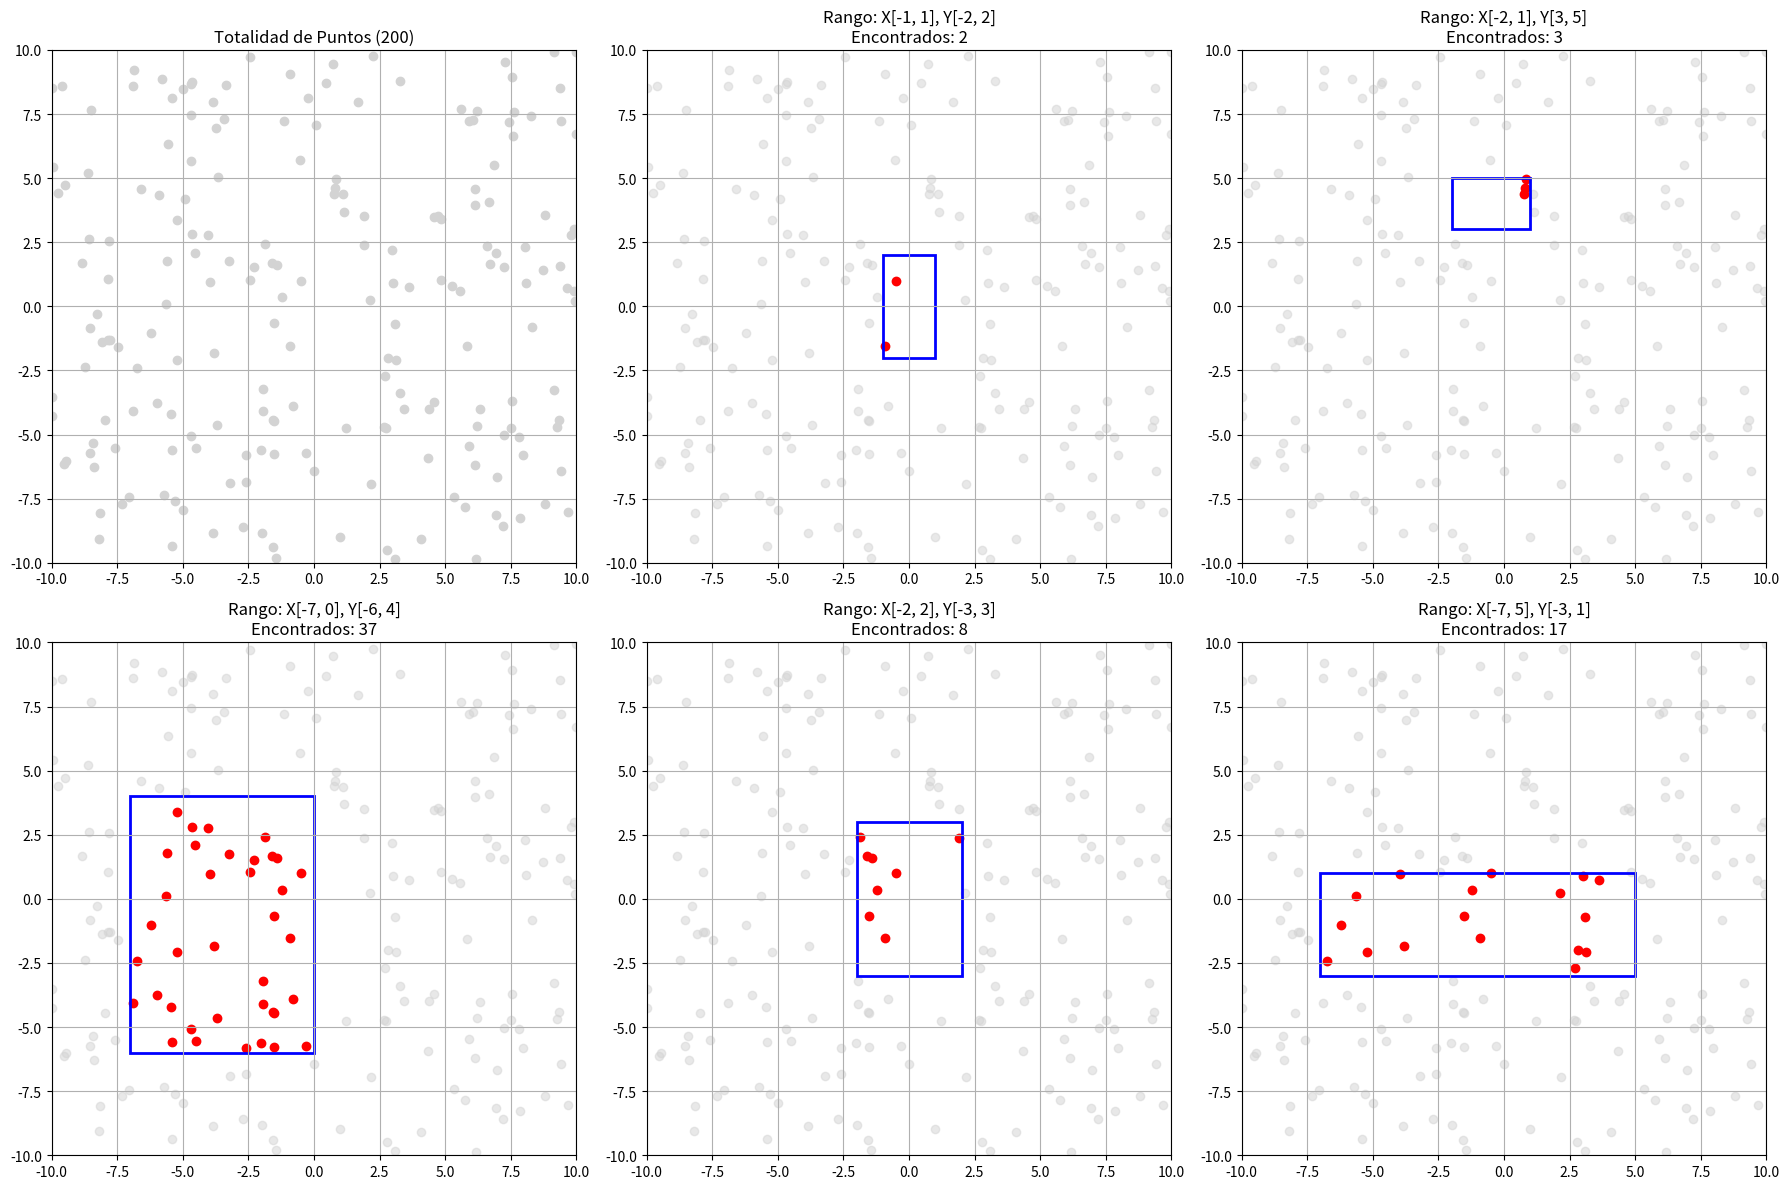

The matplotlib source for this figure:
import matplotlib.pyplot as plt
import matplotlib.patches as patches
import random

# --- Clase Nodo y Estructura KD-Tree ---
class Node:
    def __init__(self, point=None, left=None, right=None, split_axis=None, split_value=None):
        self.point = point          # Valor si es hoja
        self.left = left            # Hijo izquierdo
        self.right = right          # Hijo derecho
        self.split_axis = split_axis # Eje de división (0=x, 1=y)
        self.split_value = split_value # Valor de la mediana

class KDTree:
    def __init__(self, points):
        self.root = self.build_kd_tree(points, depth=0)

    def build_kd_tree(self, points, depth):
        """
        Implementación del algoritmo de la diapositiva 22.
        """
        if not points:
            return None
        
        k = 2 # Dimensión (2D)
        axis = depth % k # Alternar ejes: par->x, impar->y (Slide 22)
        
        # Caso base: Si es un solo punto, regresar nodo hoja (Slide 22)
        if len(points) == 1:
            return Node(point=points[0])
        
        # Ordenar puntos y encontrar la mediana
        points.sort(key=lambda x: x[axis])
        mid = len(points) // 2
        median_point = points[mid]
        
        # El valor de división es la coordenada del punto mediano
        split_value = median_point[axis]
        
        # Dividir conjuntos (Slide 22)
        # points_left: incluye la mediana según la lógica común de partición <=
        points_left = points[:mid]
        points_right = points[mid:]
        
        node = Node(split_axis=axis, split_value=split_value)
        node.left = self.build_kd_tree(points_left, depth + 1)
        node.right = self.build_kd_tree(points_right, depth + 1)
        
        return node

    def search(self, x_range, y_range):
        found_points = []
        region = {'x': x_range, 'y': y_range}
        self.search_kd_tree(self.root, region, found_points)
        return found_points

    def search_kd_tree(self, node, region, found):
        """
        Implementación del algoritmo de la diapositiva 35.
        """
        if node is None:
            return

        # Si es nodo hoja (Slide 35)
        if node.point is not None:
            px, py = node.point
            # Reporta si está dentro de la región
            if (region['x'][0] <= px <= region['x'][1] and 
                region['y'][0] <= py <= region['y'][1]):
                found.append(node.point)
            return

        # Lógica de intersección de regiones (Slide 35)
        # Eje 0 es x, Eje 1 es y
        axis_name = 'x' if node.split_axis == 0 else 'y'
        min_val, max_val = region[axis_name]
        
        # Si la región se intercepta con la rama izquierda (valores <= split_value)
        if min_val <= node.split_value:
            self.search_kd_tree(node.left, region, found)
            
        # Si la región se intercepta con la rama derecha (valores > split_value)
        if max_val > node.split_value:
             self.search_kd_tree(node.right, region, found)

    def closest_point(self, target):
        """Return the nearest point stored in the KD-Tree to the given target (x, y).

        Uses a recursive nearest-neighbour search. Returns the point tuple or
        `None` if the tree is empty.
        """
        if self.root is None:
            return None

        tx, ty = target
        best = {'point': None, 'dist': float('inf')}  # store squared distance

        def recur(node):
            if node is None:
                return

            # If it's a leaf node, check its point
            if node.point is not None:
                px, py = node.point
                d2 = (px - tx) ** 2 + (py - ty) ** 2
                if d2 < best['dist']:
                    best['point'] = node.point
                    best['dist'] = d2
                return

            # Internal node: choose branch based on splitting axis/value
            axis = node.split_axis
            coord = tx if axis == 0 else ty

            # Decide which subtree is nearer
            if coord <= node.split_value:
                near, far = node.left, node.right
            else:
                near, far = node.right, node.left

            # Search nearer side first
            if near is not None:
                recur(near)

            # If hypersphere crosses splitting plane, search far side
            plane_dist2 = (coord - node.split_value) ** 2
            if plane_dist2 <= best['dist']:
                if far is not None:
                    recur(far)

        recur(self.root)
        return best['point']
    
if __name__ == "__main__":
    # Demo/ejemplo: generación de puntos, construcción del árbol y guardado de figura.
    random.seed(42) # Para reproducibilidad
    points_200 = [(random.uniform(-10, 10), random.uniform(-10, 10)) for _ in range(200)]

    # Construir el árbol
    tree = KDTree(points_200)

    # --- Consultas y Gráficas (ejemplo) ---
    queries = [
        ([-1, 1], [-2, 2]),
        ([-2, 1], [3, 5]),
        ([-7, 0], [-6, 4]),
        ([-2, 2], [-3, 3]),
        ([-7, 5], [-3, 1])
    ]

    # Configuración de subplots
    fig, axes = plt.subplots(2, 3, figsize=(18, 12))
    axes = axes.flatten()

    # Graficar todos los puntos inicialmente (sin filtro)
    ax = axes[0]
    x_vals, y_vals = zip(*points_200)
    ax.scatter(x_vals, y_vals, c='lightgray', label='Puntos')
    ax.set_title("Totalidad de Puntos (200)")
    ax.set_xlim(-10, 10)
    ax.set_ylim(-10, 10)
    ax.grid(True)

    # Ejecutar búsquedas y graficar
    for i, (xr, yr) in enumerate(queries):
        ax = axes[i+1]
        
        # Buscar
        found = tree.search(xr, yr)
        
        # Graficar puntos de fondo
        ax.scatter(x_vals, y_vals, c='lightgray', alpha=0.5)
        
        # Graficar puntos encontrados
        if found:
            fx, fy = zip(*found)
            ax.scatter(fx, fy, c='red', label='Encontrados')
        
        # Dibujar rectángulo de búsqueda
        width = xr[1] - xr[0]
        height = yr[1] - yr[0]
        rect = patches.Rectangle((xr[0], yr[0]), width, height, linewidth=2, edgecolor='blue', facecolor='none')
        ax.add_patch(rect)
        
        ax.set_title(f"Rango: X{xr}, Y{yr}\nEncontrados: {len(found)}")
        ax.set_xlim(-10, 10)
        ax.set_ylim(-10, 10)
        ax.grid(True)

    plt.tight_layout()
    plt.savefig('kd_tree_results.png')